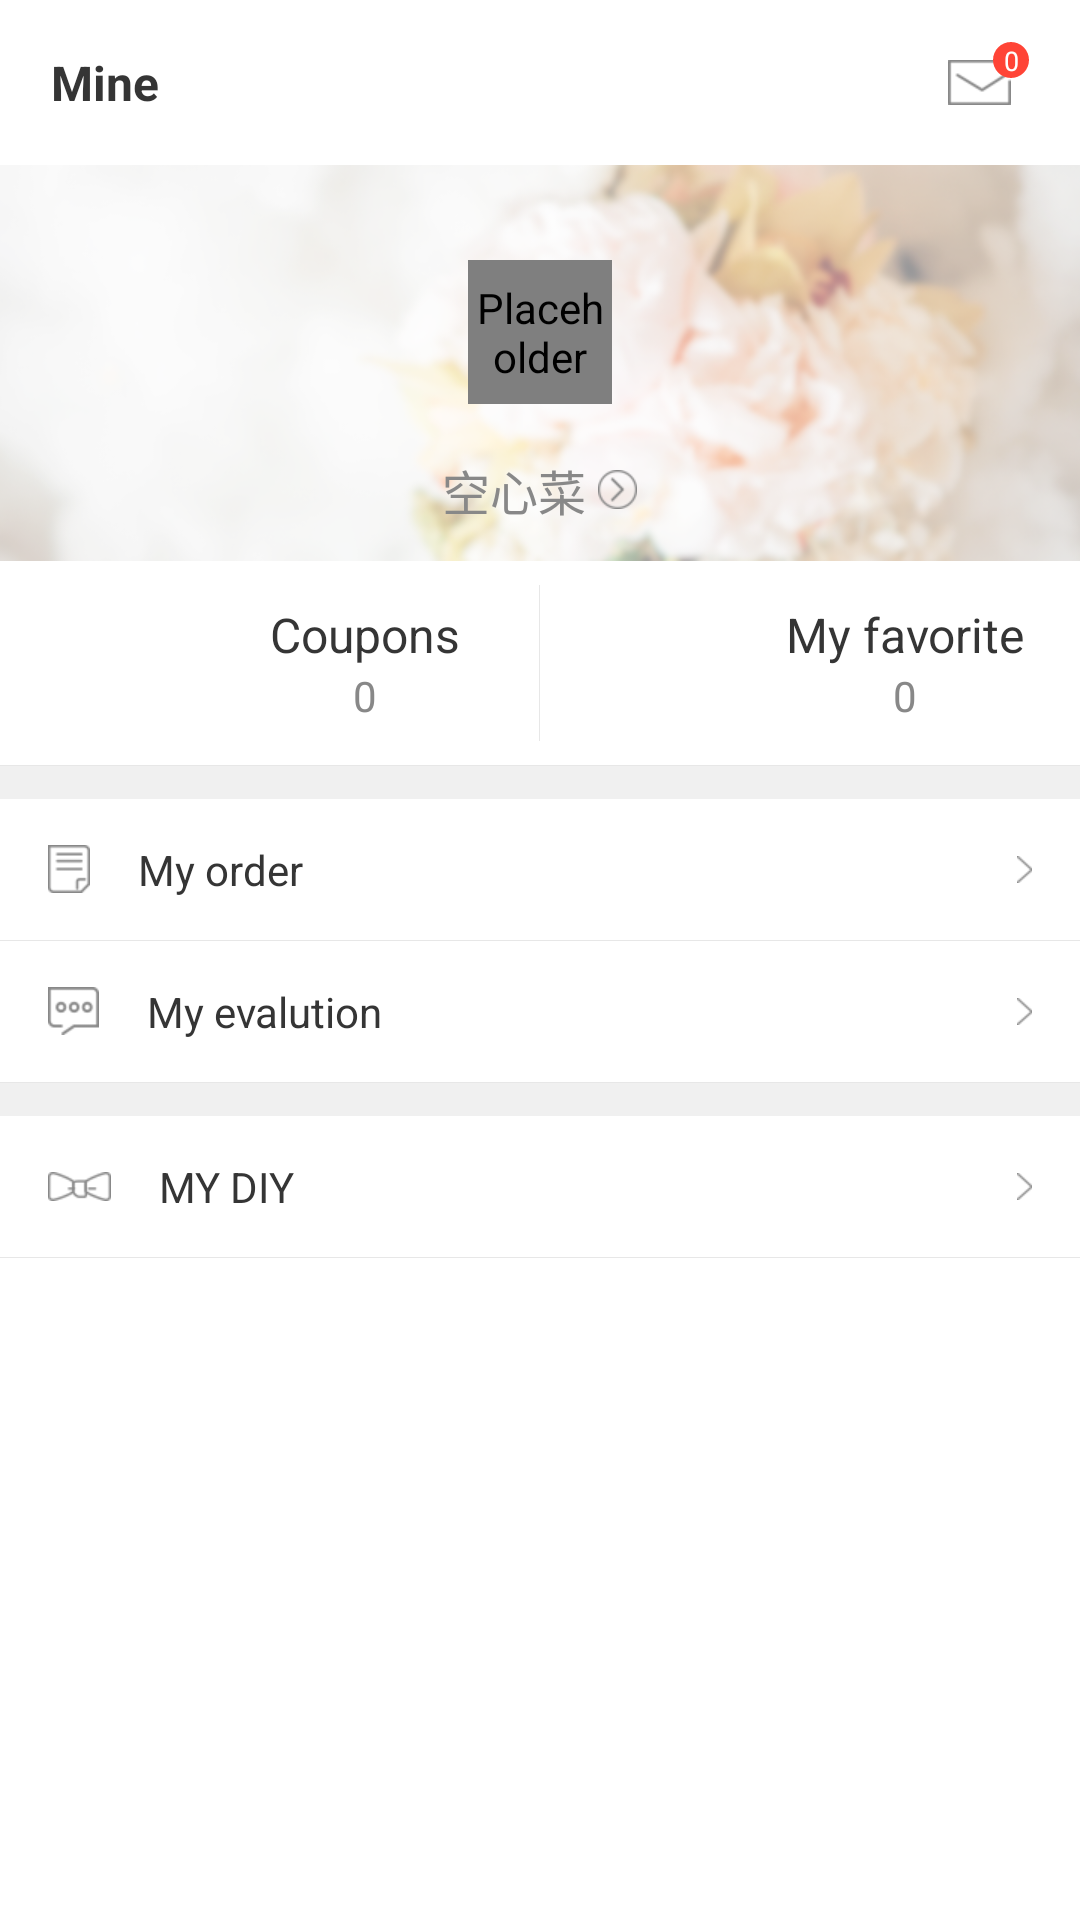

This screen was rendered from an Android layout file. Write that file and the resources it references.
<!-- AndroidManifest.xml: application theme AppTheme -->
<!-- res/layout/fragment_account.xml -->
<?xml version="1.0" encoding="utf-8"?>
<LinearLayout xmlns:android="http://schemas.android.com/apk/res/android"
    android:layout_width="match_parent"
    android:layout_height="match_parent"
    android:orientation="vertical" >

    <RelativeLayout
        android:layout_width="match_parent"
        android:layout_height="55dip"
        android:paddingLeft="17dip"
        android:paddingRight="17dip"
        android:background="@color/white" >

        <TextView
            android:layout_width="wrap_content"
            android:layout_height="wrap_content"
            android:layout_centerVertical="true"
            android:text="@string/title_mine"
            android:textColor="@color/main_black"
            android:textStyle="bold"
            android:textSize="@dimen/text_size_16" />

        <ImageView
            android:id="@+id/letter"
            android:layout_width="wrap_content"
            android:layout_height="wrap_content"
            android:layout_alignParentRight="true"
            android:layout_centerVertical="true"
            android:padding="6dip"
            android:src="@drawable/ic_letter" />

        <TextView
            android:id="@+id/letter_count"
            android:layout_width="12dip"
            android:layout_height="12dip"
            android:layout_alignRight="@+id/letter"
            android:layout_alignTop="@+id/letter"
            android:background="@drawable/bg_letter_count"
            android:gravity="center"
            android:text="0"
            android:textColor="@color/white"
            android:textSize="@dimen/text_size_9" />
    </RelativeLayout>

    <include layout="@layout/account_header_view" />

    <LinearLayout
        android:layout_width="match_parent"
        android:layout_height="68dip"
        android:background="@color/white"
        android:orientation="horizontal" >

        <LinearLayout
            android:layout_width="0dip"
            android:layout_height="match_parent"
            android:layout_weight="1"
            android:gravity="center"
            android:orientation="horizontal" >

            <ImageView
                android:layout_width="34dip"
                android:layout_height="34dip"
                android:layout_gravity="center_vertical"
                android:src="@drawable/ic_discount" />

            <LinearLayout
                android:layout_width="wrap_content"
                android:layout_height="match_parent"
                android:layout_marginLeft="30dip"
                android:gravity="center"
                android:orientation="vertical" >

                <TextView
                    android:layout_width="wrap_content"
                    android:layout_height="wrap_content"
                    android:text="@string/title_coupons"
                    android:textColor="@color/main_black"
                    android:textSize="@dimen/text_size_16" />

                <TextView
                    android:layout_width="wrap_content"
                    android:layout_height="wrap_content"
                    android:text="0"
                    android:textColor="@color/main_gray"
                    android:textSize="@dimen/text_size_14" />
            </LinearLayout>
        </LinearLayout>

        <View
            android:layout_width="1px"
            android:layout_height="match_parent"
            android:layout_marginBottom="8dip"
            android:layout_marginTop="8dip"
            android:background="@color/list_divider_color" />

        <LinearLayout
            android:layout_width="0dip"
            android:layout_height="match_parent"
            android:layout_weight="1"
            android:gravity="center"
            android:orientation="horizontal" >

            <ImageView
                android:layout_width="34dip"
                android:layout_height="34dip"
                android:layout_gravity="center_vertical"
                android:src="@drawable/ic_favorite" />

            <LinearLayout
                android:layout_width="wrap_content"
                android:layout_height="match_parent"
                android:layout_marginLeft="30dip"
                android:gravity="center"
                android:orientation="vertical" >

                <TextView
                    android:layout_width="wrap_content"
                    android:layout_height="wrap_content"
                    android:text="@string/title_my_favorite"
                    android:textColor="@color/main_black"
                    android:textSize="@dimen/text_size_16" />

                <TextView
                    android:layout_width="wrap_content"
                    android:layout_height="wrap_content"
                    android:text="0"
                    android:textColor="@color/main_gray"
                    android:textSize="@dimen/text_size_14" />
            </LinearLayout>
        </LinearLayout>
    </LinearLayout>

    <include layout="@layout/plate_divider" />

    <RelativeLayout
        android:id="@+id/my_order_container"
        android:layout_width="match_parent"
        android:layout_height="47dip"
        android:background="?android:attr/listSelector"
        android:clickable="true"
        android:paddingLeft="16dip"
        android:paddingRight="16dip" >

        <ImageView
            android:id="@+id/image1"
            android:layout_width="wrap_content"
            android:layout_height="wrap_content"
            android:layout_centerVertical="true"
            android:src="@drawable/ic_order" />

        <TextView
            android:layout_width="wrap_content"
            android:layout_height="wrap_content"
            android:layout_centerVertical="true"
            android:layout_marginLeft="16dip"
            android:layout_toRightOf="@id/image1"
            android:text="@string/label_my_order"
            android:textColor="@color/main_black"
            android:textSize="@dimen/text_size_14" />

        <ImageView
            android:layout_width="wrap_content"
            android:layout_height="wrap_content"
            android:layout_alignParentRight="true"
            android:layout_centerVertical="true"
            android:src="@drawable/ic_enter" />
    </RelativeLayout>

    <View
        android:layout_width="match_parent"
        android:layout_height="1px"
        android:background="@color/list_divider_color" />

    <RelativeLayout
        android:id="@+id/my_evaluation_container"
        android:layout_width="match_parent"
        android:layout_height="47dip"
        android:background="?android:attr/listSelector"
        android:clickable="true"
        android:paddingLeft="16dip"
        android:paddingRight="16dip" >

        <ImageView
            android:id="@+id/image2"
            android:layout_width="wrap_content"
            android:layout_height="wrap_content"
            android:layout_centerVertical="true"
            android:src="@drawable/ic_evaluation" />

        <TextView
            android:layout_width="wrap_content"
            android:layout_height="wrap_content"
            android:layout_centerVertical="true"
            android:layout_marginLeft="16dip"
            android:layout_toRightOf="@id/image2"
            android:text="@string/label_my_evaluation"
            android:textColor="@color/main_black"
            android:textSize="@dimen/text_size_14" />

        <ImageView
            android:layout_width="wrap_content"
            android:layout_height="wrap_content"
            android:layout_alignParentRight="true"
            android:layout_centerVertical="true"
            android:src="@drawable/ic_enter" />
    </RelativeLayout>

    <include layout="@layout/plate_divider" />

    <RelativeLayout
        android:id="@+id/my_diy_container"
        android:layout_width="match_parent"
        android:layout_height="47dip"
        android:background="?android:attr/listSelector"
        android:clickable="true"
        android:paddingLeft="16dip"
        android:paddingRight="16dip" >

        <ImageView
            android:id="@+id/image3"
            android:layout_width="wrap_content"
            android:layout_height="wrap_content"
            android:layout_centerVertical="true"
            android:src="@drawable/ic_diy_light" />

        <TextView
            android:layout_width="wrap_content"
            android:layout_height="wrap_content"
            android:layout_centerVertical="true"
            android:layout_marginLeft="16dip"
            android:layout_toRightOf="@id/image3"
            android:text="@string/label_my_diy"
            android:textColor="@color/main_black"
            android:textSize="@dimen/text_size_14" />

        <ImageView
            android:layout_width="wrap_content"
            android:layout_height="wrap_content"
            android:layout_alignParentRight="true"
            android:layout_centerVertical="true"
            android:src="@drawable/ic_enter" />
    </RelativeLayout>

    <View
        android:layout_width="match_parent"
        android:layout_height="1px"
        android:background="@color/list_divider_color" />

</LinearLayout>
<!-- res/layout/account_header_view.xml (included above) -->
<?xml version="1.0" encoding="utf-8"?>
<LinearLayout xmlns:android="http://schemas.android.com/apk/res/android"
    xmlns:civ="http://schemas.android.com/apk/res-auto"
    android:layout_width="match_parent"
    android:layout_height="132dip"
    android:background="@color/list_item_background_normal"
    android:orientation="vertical" >

    <RelativeLayout
        android:id="@+id/ll_user_container"
        android:layout_width="match_parent"
        android:layout_height="match_parent"
        android:background="@drawable/user_center_bg"
        android:gravity="center_vertical"
        android:visibility="visible" >

        <com.athene.widgets.CircleImageView
            android:id="@+id/iv_avatar"
            android:layout_width="48dp"
            android:layout_height="48dp"
            android:layout_centerHorizontal="true"
            android:layout_marginTop="@dimen/space_20"
            android:contentDescription="@null"
            android:src="@drawable/widget_dface"
            civ:border_color="@color/white"
            civ:border_width="2dip" />

        <LinearLayout
            android:layout_width="match_parent"
            android:layout_height="wrap_content"
            android:layout_below="@id/iv_avatar"
            android:layout_marginTop="17dip"
            android:gravity="center"
            android:orientation="horizontal" >

            <TextView
                android:id="@+id/tv_name"
                android:layout_width="wrap_content"
                android:layout_height="wrap_content"
                android:text="空心菜"
                android:textColor="@color/main_gray"
                android:textSize="@dimen/text_size_16"/>

            <ImageView
                android:id="@+id/iv_expand"
                android:layout_width="wrap_content"
                android:layout_height="wrap_content"
                android:layout_marginLeft="4dip"
                android:src="@drawable/ic_expand" />
        </LinearLayout>
    </RelativeLayout>

</LinearLayout>
<!-- res/layout/plate_divider.xml (included above) -->
<?xml version="1.0" encoding="utf-8"?>

<LinearLayout xmlns:android="http://schemas.android.com/apk/res/android"
    android:layout_width="match_parent"
    android:layout_height="wrap_content"
    android:orientation="vertical" >

    <ImageView
        android:layout_width="match_parent"
        android:layout_height="1px"
        android:src="@color/list_divider_color" />

    <ImageView
        android:layout_width="match_parent"
        android:layout_height="11dip"
        android:src="@color/plate_divider_color" />

</LinearLayout>
<!-- resources referenced by this layout -->
<resources>
  <color name="list_divider_color">#e7e7e7</color>
  <color name="list_item_background_normal">@color/white</color>
  <color name="main_black">#353535</color>
  <color name="main_gray">#888888</color>
  <color name="plate_divider_color">#f0f0f0</color>
  <color name="white">#FFFFFF</color>
  <dimen name="space_20">20.0dip</dimen>
  <dimen name="text_size_14">14.0sp</dimen>
  <dimen name="text_size_16">16.0sp</dimen>
  <dimen name="text_size_9">9.0sp</dimen>
  <!-- drawable bg_letter_count (drawable) -->
  <?xml version="1.0" encoding="utf-8"?>
  <shape xmlns:android="http://schemas.android.com/apk/res/android" >
      
      <corners 
          android:radius="12dip"/>
  
      <solid 
          android:color="@color/bg_unread_message"/>
  </shape>
  <!-- drawable ic_discount: png bitmap (drawable-xhdpi, 1696 bytes) -->
  <!-- drawable ic_diy_light: png bitmap (drawable-xhdpi, 1658 bytes) -->
  <!-- drawable ic_enter: png bitmap (drawable-xhdpi, 1248 bytes) -->
  <!-- drawable ic_evaluation: png bitmap (drawable-xhdpi, 1635 bytes) -->
  <!-- drawable ic_expand: png bitmap (drawable-xhdpi, 1607 bytes) -->
  <!-- drawable ic_favorite: png bitmap (drawable-xhdpi, 1764 bytes) -->
  <!-- drawable ic_letter: png bitmap (drawable-xhdpi, 1485 bytes) -->
  <!-- drawable ic_order: png bitmap (drawable-xhdpi, 1380 bytes) -->
  <!-- drawable user_center_bg: png bitmap (drawable-xhdpi, 88385 bytes) -->
  <string name="label_my_diy">MY DIY</string>
  <string name="label_my_evaluation">My evalution</string>
  <string name="label_my_order">My order</string>
  <string name="title_coupons">Coupons</string>
  <string name="title_mine">Mine</string>
  <string name="title_my_favorite">My favorite</string>
  <style name="AppTheme" parent="@android:Theme.Holo.Light.NoActionBar">
          
          <item name="android:listSelector">@drawable/list_item_background</item>
      </style>
  <color name="bg_unread_message">#ff4436</color>
</resources>
